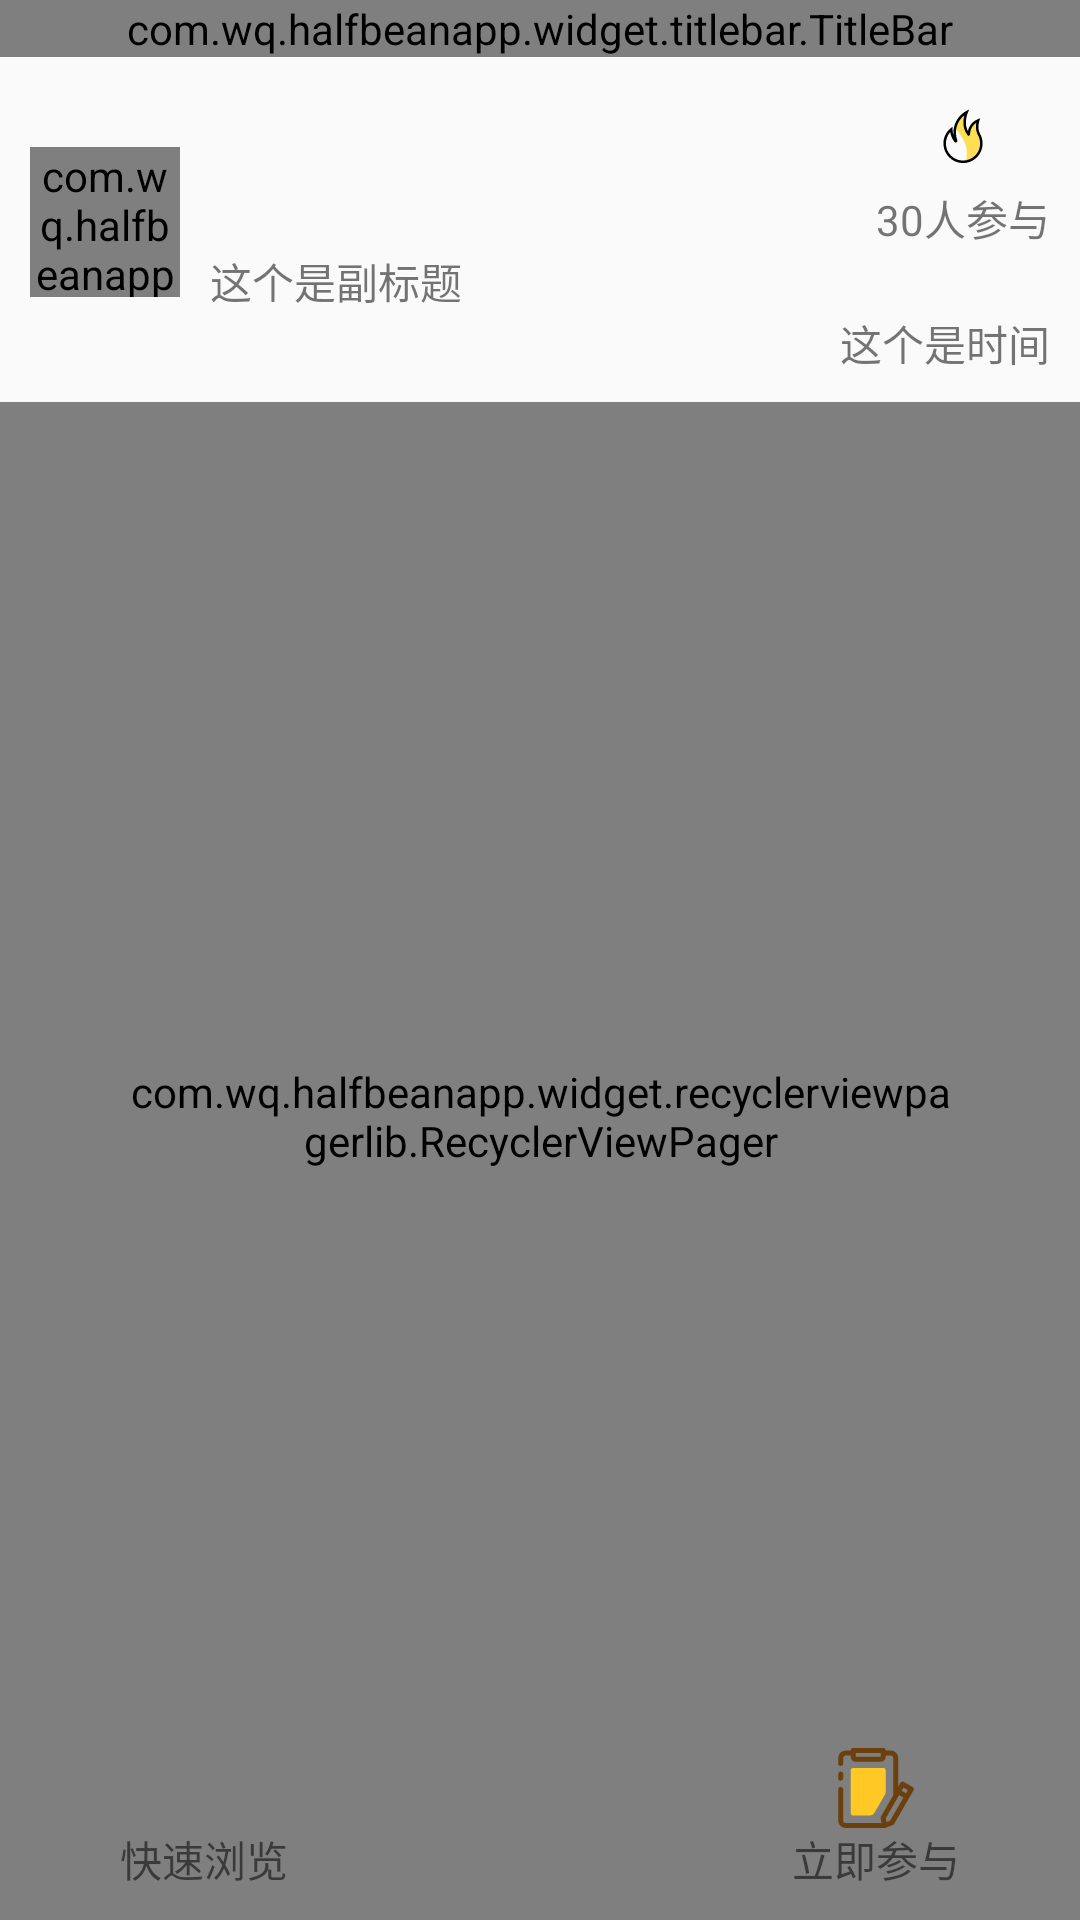

Android layout source for this screen:
<!-- AndroidManifest.xml: application theme AppBaseTheme -->
<!-- res/layout/activity_topic_card.xml -->
<?xml version="1.0" encoding="utf-8"?>
<LinearLayout xmlns:android="http://schemas.android.com/apk/res/android"
    xmlns:app="http://schemas.android.com/apk/res-auto"
    xmlns:tools="http://schemas.android.com/tools"
    android:layout_width="match_parent"
    android:layout_height="match_parent"
    android:orientation="vertical"
    tools:context="com.wq.halfbeanapp.view.topic.TopicCardActivity">

    <include layout="@layout/widget_title_bar_layout" />

    <RelativeLayout
        android:layout_width="match_parent"
        android:layout_height="wrap_content"
        android:padding="10dp">

        <TextView
            android:layout_alignParentRight="true"
            android:layout_alignParentTop="true"
            android:text="30人参与"
            android:layout_marginBottom="20dp"
            android:drawableTop="@mipmap/ic_hot"
            android:layout_width="wrap_content"
            android:layout_height="wrap_content" />


        <com.wq.halfbeanapp.widget.imageview.CircleImageView
            android:id="@+id/ivIcon"
            android:layout_width="50dp"
            android:layout_height="50dp"
            android:layout_marginTop="20dp"
            android:src="@mipmap/ic_launcher" />




        <LinearLayout
            android:layout_width="match_parent"
            android:layout_height="wrap_content"
            android:layout_alignTop="@id/ivIcon"
            android:layout_marginLeft="10dp"
            android:layout_toRightOf="@id/ivIcon"
            android:gravity="center_vertical"
            android:orientation="vertical">

            <TextView


                android:id="@+id/tvMainTitle"
                android:layout_width="wrap_content"

                android:layout_height="wrap_content"
                android:textSize="18sp" />

            <TextView
                android:layout_marginTop="10dp"
                android:id="@+id/tvSubTitle"
                android:layout_width="wrap_content"
                android:layout_height="wrap_content"
                android:text="这个是副标题" />

            <TextView
                android:id="@+id/tvTime"
                android:layout_width="match_parent"
                android:layout_height="20dp"
                android:layout_below="@id/ivIcon"
                android:gravity="right"
                android:text="这个是时间" />
        </LinearLayout>


    </RelativeLayout>

    <RelativeLayout
        android:layout_width="match_parent"
        android:layout_height="0dp"
        android:layout_weight="1">


    <com.wq.halfbeanapp.widget.recyclerviewpagerlib.RecyclerViewPager
        android:id="@+id/rvPager"
        android:layout_width="match_parent"
        android:layout_height="match_parent"
        android:clipToPadding="false"
        android:paddingLeft="40dp"
        android:paddingRight="40dp"
        android:paddingBottom="30dp"
        app:rvp_singlePageFling="true"
        app:rvp_triggerOffset="0.1" />

    <RelativeLayout
        android:layout_alignParentBottom="true"
        android:layout_width="match_parent"
        android:paddingLeft="40dp"
        android:paddingRight="40dp"
        android:paddingBottom="10dp"
        android:layout_height="wrap_content"
        android:orientation="horizontal">


        <TextView
            android:layout_alignBottom="@+id/btnCommit"
            android:id="@+id/btnQuickView"
            android:layout_width="wrap_content"
            android:layout_height="wrap_content"
            android:layout_alignParentLeft="true"
            android:layout_gravity="center_horizontal"
            android:text="快速浏览" />

        <TextView
            android:id="@+id/btnCommit"
            android:drawableTop="@mipmap/ic_write"

            android:layout_alignParentRight="true"
            android:layout_width="wrap_content"
            android:layout_height="wrap_content"
            android:layout_gravity="center_horizontal"
            android:text="立即参与" />

    </RelativeLayout>
    </RelativeLayout>
</LinearLayout>
<!-- res/layout/widget_title_bar_layout.xml (included above) -->
<?xml version="1.0" encoding="utf-8"?>
<LinearLayout xmlns:android="http://schemas.android.com/apk/res/android"
    android:id="@+id/titleView"
    android:layout_width="match_parent"
    android:layout_height="wrap_content"
    android:orientation="vertical">

    

    <com.wq.halfbeanapp.widget.titlebar.TitleBar
        android:id="@+id/titleBarView"
        android:layout_width="match_parent"
        android:layout_height="wrap_content"
        android:background="#FD5152"
        android:clipToPadding="true"
        android:fitsSystemWindows="true" />


</LinearLayout>
<!-- resources referenced by this layout -->
<resources>
  <!-- mipmap ic_hot: png bitmap (mipmap-xxhdpi, 2005 bytes) -->
  <!-- mipmap ic_write: png bitmap (mipmap-xxhdpi, 1903 bytes) -->
  <style name="AppBaseTheme" parent="Theme.AppCompat.Light.NoActionBar">
          <item name="android:windowActionBar">false</item>
          <item name="android:windowNoTitle">true</item>
          <item name="android:textAllCaps">false</item>
          <item name="windowActionBar">false</item>
          <item name="windowNoTitle">true</item>
          <item name="colorPrimary">@color/colorPrimary</item>
          <item name="colorPrimaryDark">@color/colorPrimaryDark</item>
          <item name="colorAccent">@color/colorAccent</item>
      </style>
  <color name="colorPrimary">@color/white</color>
  <color name="colorPrimaryDark">@color/white</color>
  <color name="colorAccent">@color/white</color>
  <color name="white">#fff</color>
</resources>
